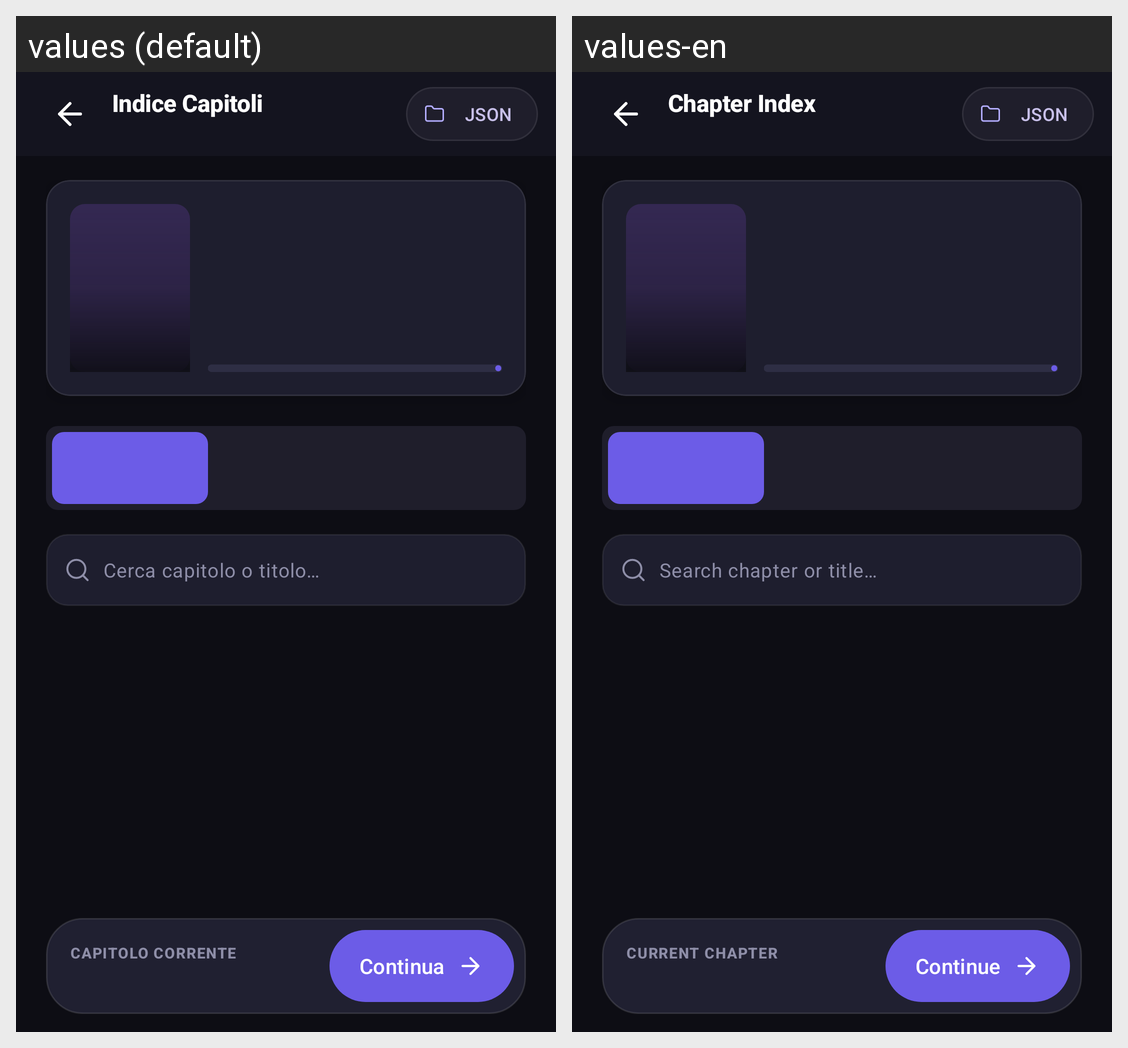

Strings drawn on this Android screen and how each of the app's shown locales translates them:
Android screen res/layout/activity_ebook_chapters.xml rendered under 2 locales, left to right: values (default), values-en. Device: Nexus 5 (rendered at 1080×1920; each locale shown at half size, 540×960, under a caption strip naming it); theme Theme.EReader.
Strings drawn on this screen, with the default value and each locale's value (text and hints the layout hard-codes, and strings that could not be matched under every locale, appear in the picture but are not listed):

chapters_title
  values: Indice Capitoli
  values-en: Chapter Index

action_import_metadata_json
  values: JSON
  values-en: JSON

chapters_search_hint
  values: Cerca capitolo o titolo…
  values-en: Search chapter or title…

current_chapter
  values: Capitolo Corrente
  values-en: Current Chapter

action_continue
  values: Continua
  values-en: Continue
